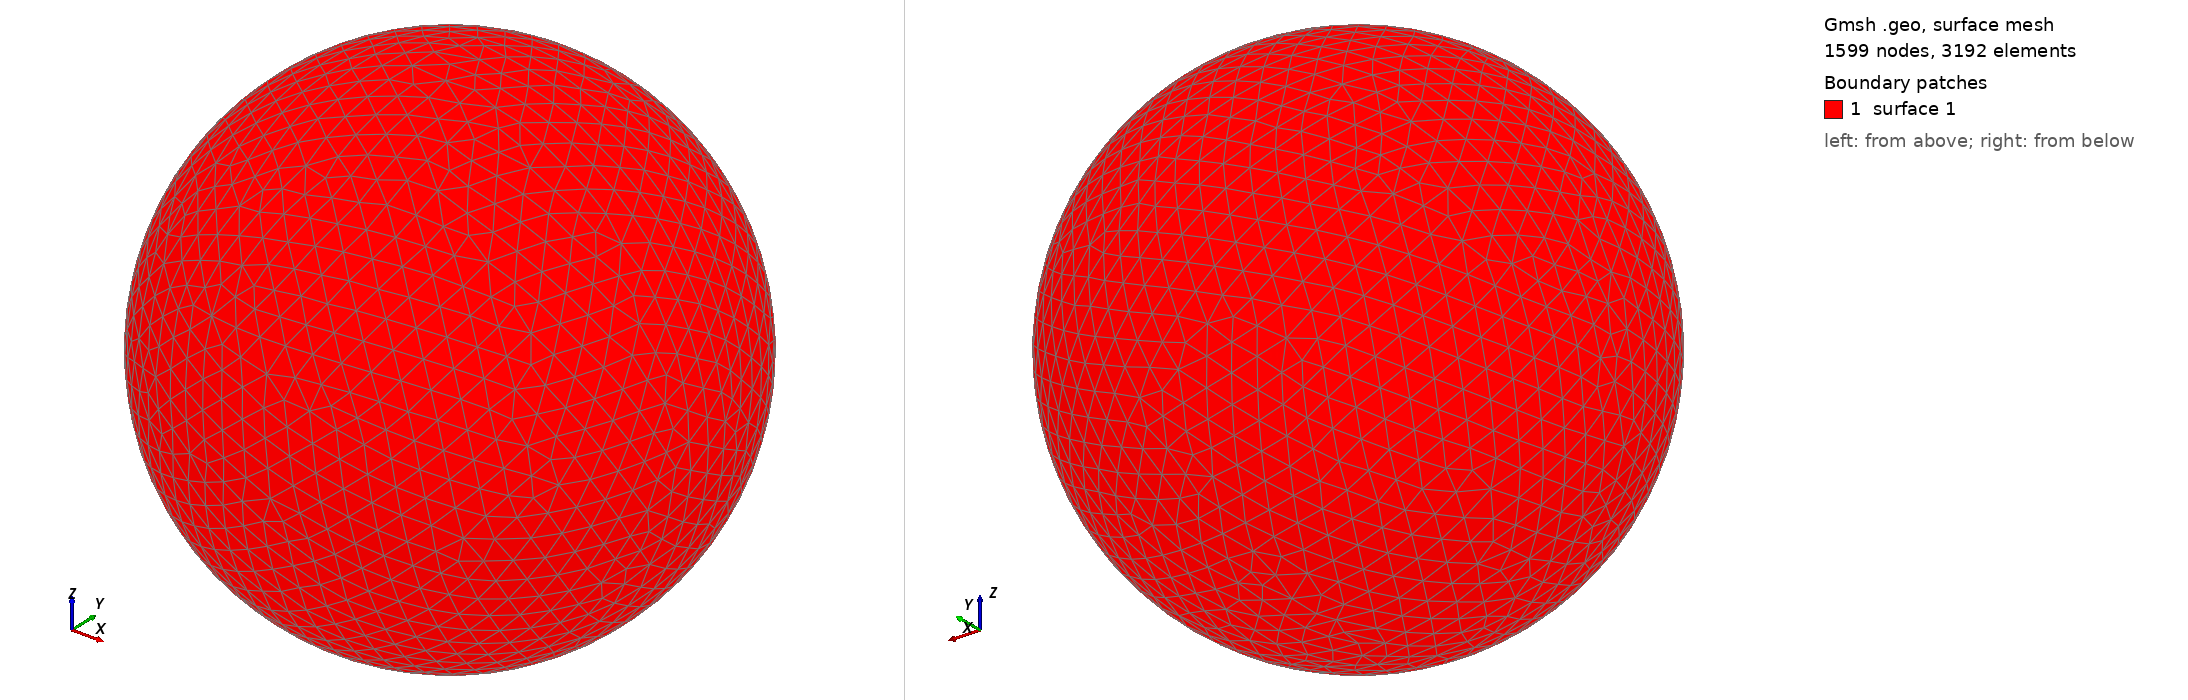

Gmsh geometry script, surface-meshed: 1599 nodes, 3192 surface elements. Boundary patches (legend numbers): 1 surface 1. Left view from above one corner, right view from below the opposite corner. The script declares no physical surfaces, so the legend lists its geometric surfaces. The drawing asked Gmsh for element sizes between 1% and 20% of the model's largest extent; the script's own settings can give other sizes.

=== shot1948.geo (drawn) ===
SetFactory("OpenCASCADE");
Point(1) = {0,0,0,0};
Sphere(1) = {0,0,0,0.09523000};
MeshSize{ PointsOf{ Surface{:}; } } = 0.009523000;
Mesh.ElementOrder=1;
Mesh.Format=39;
